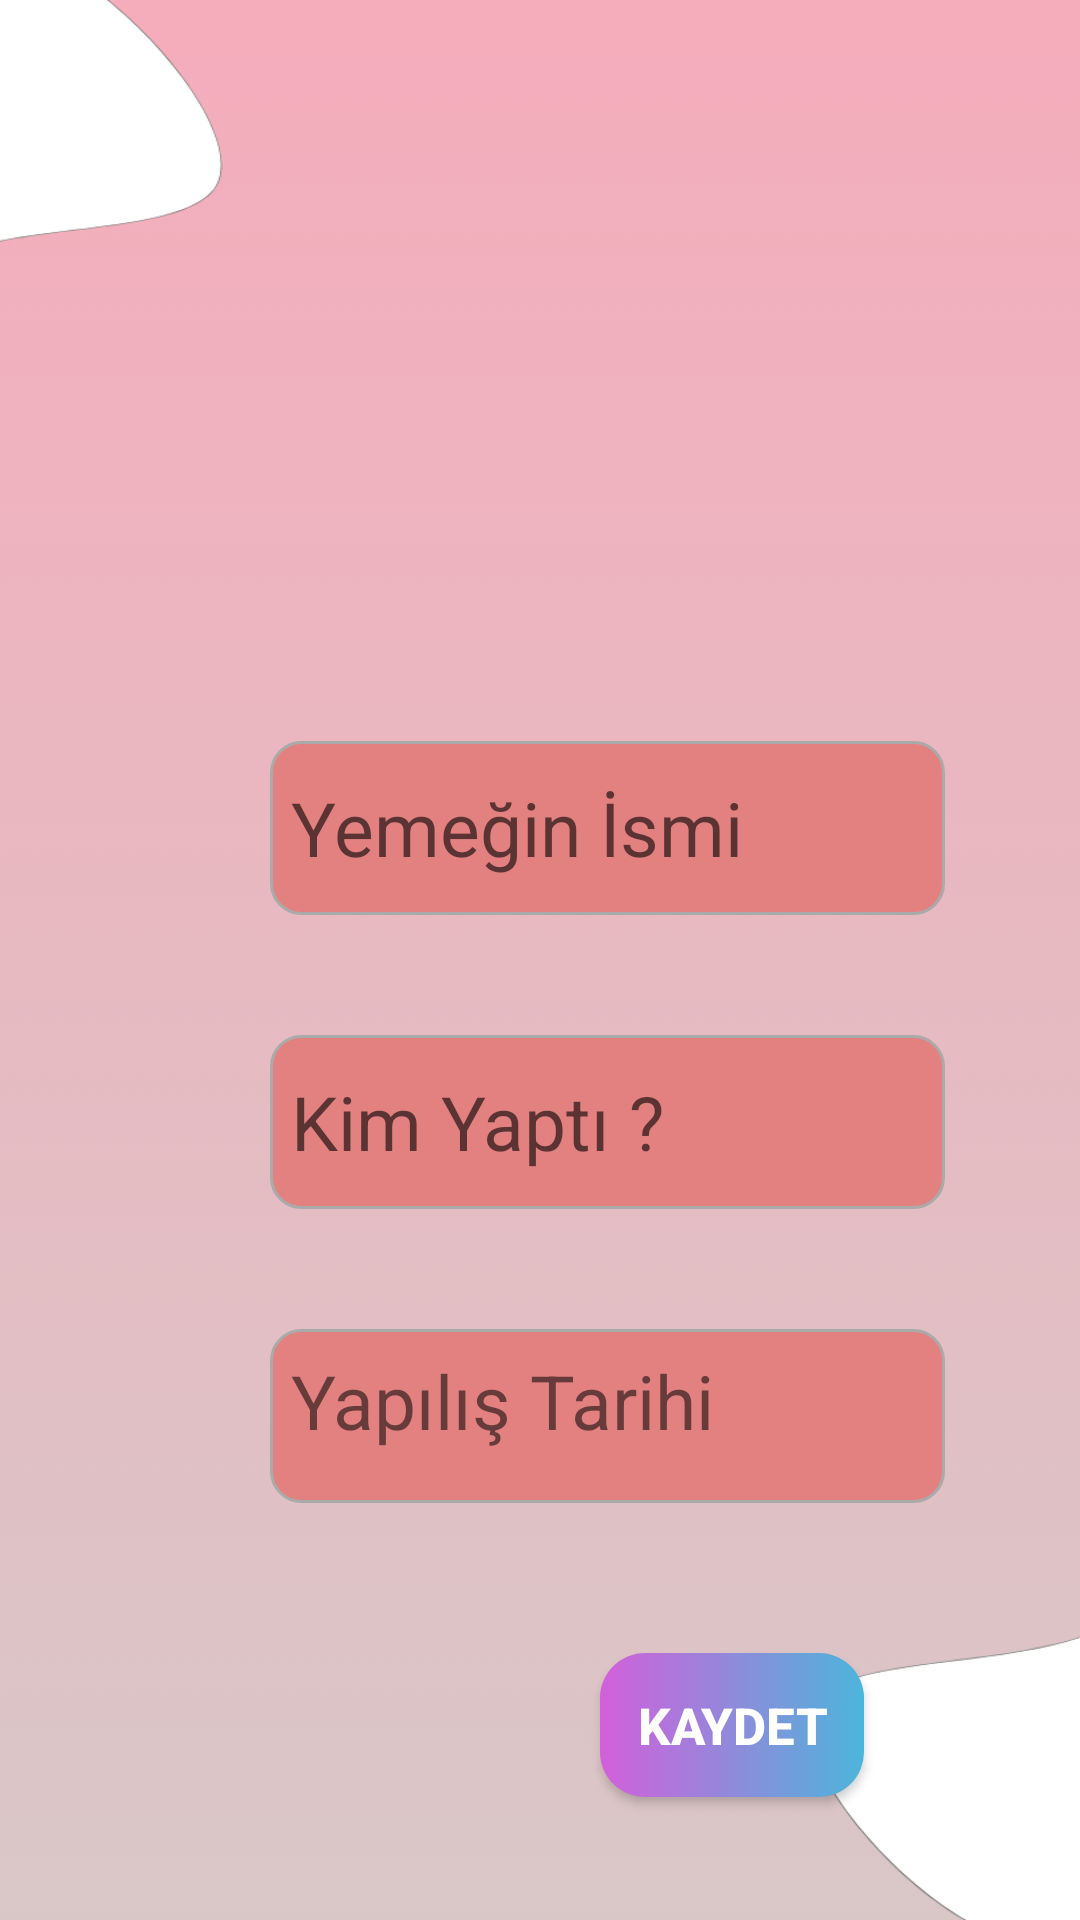

This screen was rendered from an Android layout file. Write that file and the resources it references.
<!-- AndroidManifest.xml: application theme Theme.YemekTarifleriZ -->
<!-- res/layout/activity_add.xml -->
<?xml version="1.0" encoding="utf-8"?>
<androidx.constraintlayout.widget.ConstraintLayout
    xmlns:android="http://schemas.android.com/apk/res/android"
    xmlns:app="http://schemas.android.com/apk/res-auto"
    xmlns:tools="http://schemas.android.com/tools"
    android:layout_width="match_parent"
    android:layout_height="match_parent"
    tools:context=".view.AddActivity"
    android:background="@drawable/adddesiegn"
    >
<LinearLayout
    android:layout_width="match_parent"
    android:layout_height="match_parent"
    android:orientation="vertical"
    >

    <ImageView
        android:id="@+id/addImageView"
        android:layout_width="239dp"
        android:layout_height="182dp"
        android:layout_marginLeft="90sp"
        android:layout_marginTop="25dp"
        android:contentDescription="@string/app_name"
        android:onClick="selectImage"
        app:srcCompat="@drawable/photo"
        tools:layout_editor_absoluteX="85dp" />

    <EditText
        android:padding="7dp"
        android:background="@drawable/input"
        android:layout_marginLeft="90sp"
        android:layout_marginTop="40sp"
        android:id="@+id/yournameText"
        android:layout_width="225dp"
        android:layout_height="58dp"
        android:hint="Yemeğin İsmi"
        android:textSize="25sp"
        tools:layout_editor_absoluteX="73dp"
        tools:layout_editor_absoluteY="262dp" />

    <EditText
        android:padding="7dp"
        android:id="@+id/cookernameText"
        android:layout_width="225dp"
        android:layout_height="58dp"
        android:layout_marginLeft="90sp"
        android:layout_marginTop="40sp"
        android:background="@drawable/input"
        android:hint="Kim Yaptı ?"
        android:textSize="25sp"
        tools:layout_editor_absoluteX="73dp"
        tools:layout_editor_absoluteY="332dp"></EditText>
    <TextView
        android:padding="7dp"
        android:id="@+id/addDataText"
        android:layout_width="225dp"
        android:layout_height="58dp"
        android:layout_marginTop="40sp"
        android:layout_marginLeft="90sp"
        android:background="@drawable/input"
        android:text="Yapılış Tarihi"
        android:textSize="25sp" />

    <Button
        android:onClick="save"
        android:id="@+id/save"
        android:layout_width="wrap_content"
        android:layout_height="wrap_content"
        android:layout_marginLeft="200sp"
        android:layout_marginTop="50sp"
        android:text="Kaydet"
        android:textSize="17dp"
        android:textStyle="bold"
        android:textColor="@color/white"
        android:background="@drawable/button"
        tools:layout_editor_absoluteX="240dp"
        tools:layout_editor_absoluteY="524dp" />



</LinearLayout>








</androidx.constraintlayout.widget.ConstraintLayout>
<!-- resources referenced by this layout -->
<resources>
  <!-- drawable adddesiegn: png bitmap (drawable, 71746 bytes) -->
  <!-- drawable button (drawable) -->
  <?xml version="1.0" encoding="utf-8"?>
  <shape xmlns:android="http://schemas.android.com/apk/res/android" android:shape="rectangle">
  
      <gradient android:startColor="#D35FDB" android:endColor="#4CB5DB" android:type="linear"/>
  
          <corners android:radius="15sp"/>
  
  </shape>
  <!-- drawable input (drawable) -->
  <?xml version="1.0" encoding="utf-8"?>
  <selector xmlns:android="http://schemas.android.com/apk/res/android">
      <item android:state_enabled="true" android:state_focused="true">
          <shape android:layout_height="wrap_content" android:shape="rectangle">
              <solid android:color="#F18B8B" />
              <corners android:radius="10dp" />
              <stroke android:width="2dp" android:color="#7E51DA" />
          </shape>
      </item>
      <item android:state_enabled="true" >
          <shape android:shape="rectangle">
              <solid android:color="#E38181"/>
              <corners android:radius="10dp"/>
              <stroke android:color="@android:color/darker_gray" android:width="1dp"/>
          </shape>
      </item>
  
  
  </selector>
  <string name="app_name">YemekTarifleri Z</string>
  <style name="Theme.YemekTarifleriZ" parent="Theme.AppCompat.DayNight.DarkActionBar">
          
          <item name="colorPrimary">#161516</item>
          <item name="colorPrimaryVariant">@color/black</item>
          <item name="colorOnPrimary">@color/white</item>
          
          <item name="colorSecondary">@color/teal_200</item>
          <item name="colorSecondaryVariant">@color/teal_700</item>
          <item name="colorOnSecondary">@color/black</item>
          
          <item name="android:statusBarColor" tools:targetApi="l">?attr/colorPrimaryVariant</item>
          
      </style>
  <!-- not gathered from this repository: default colours our renderer supplied (Android Studio template values) -->
  <color name="teal_200">#FF03DAC5</color>
  <color name="teal_700">#FF018786</color>
  <color name="black">#FF000000</color>
  <color name="white">#FFFFFFFF</color>
</resources>
